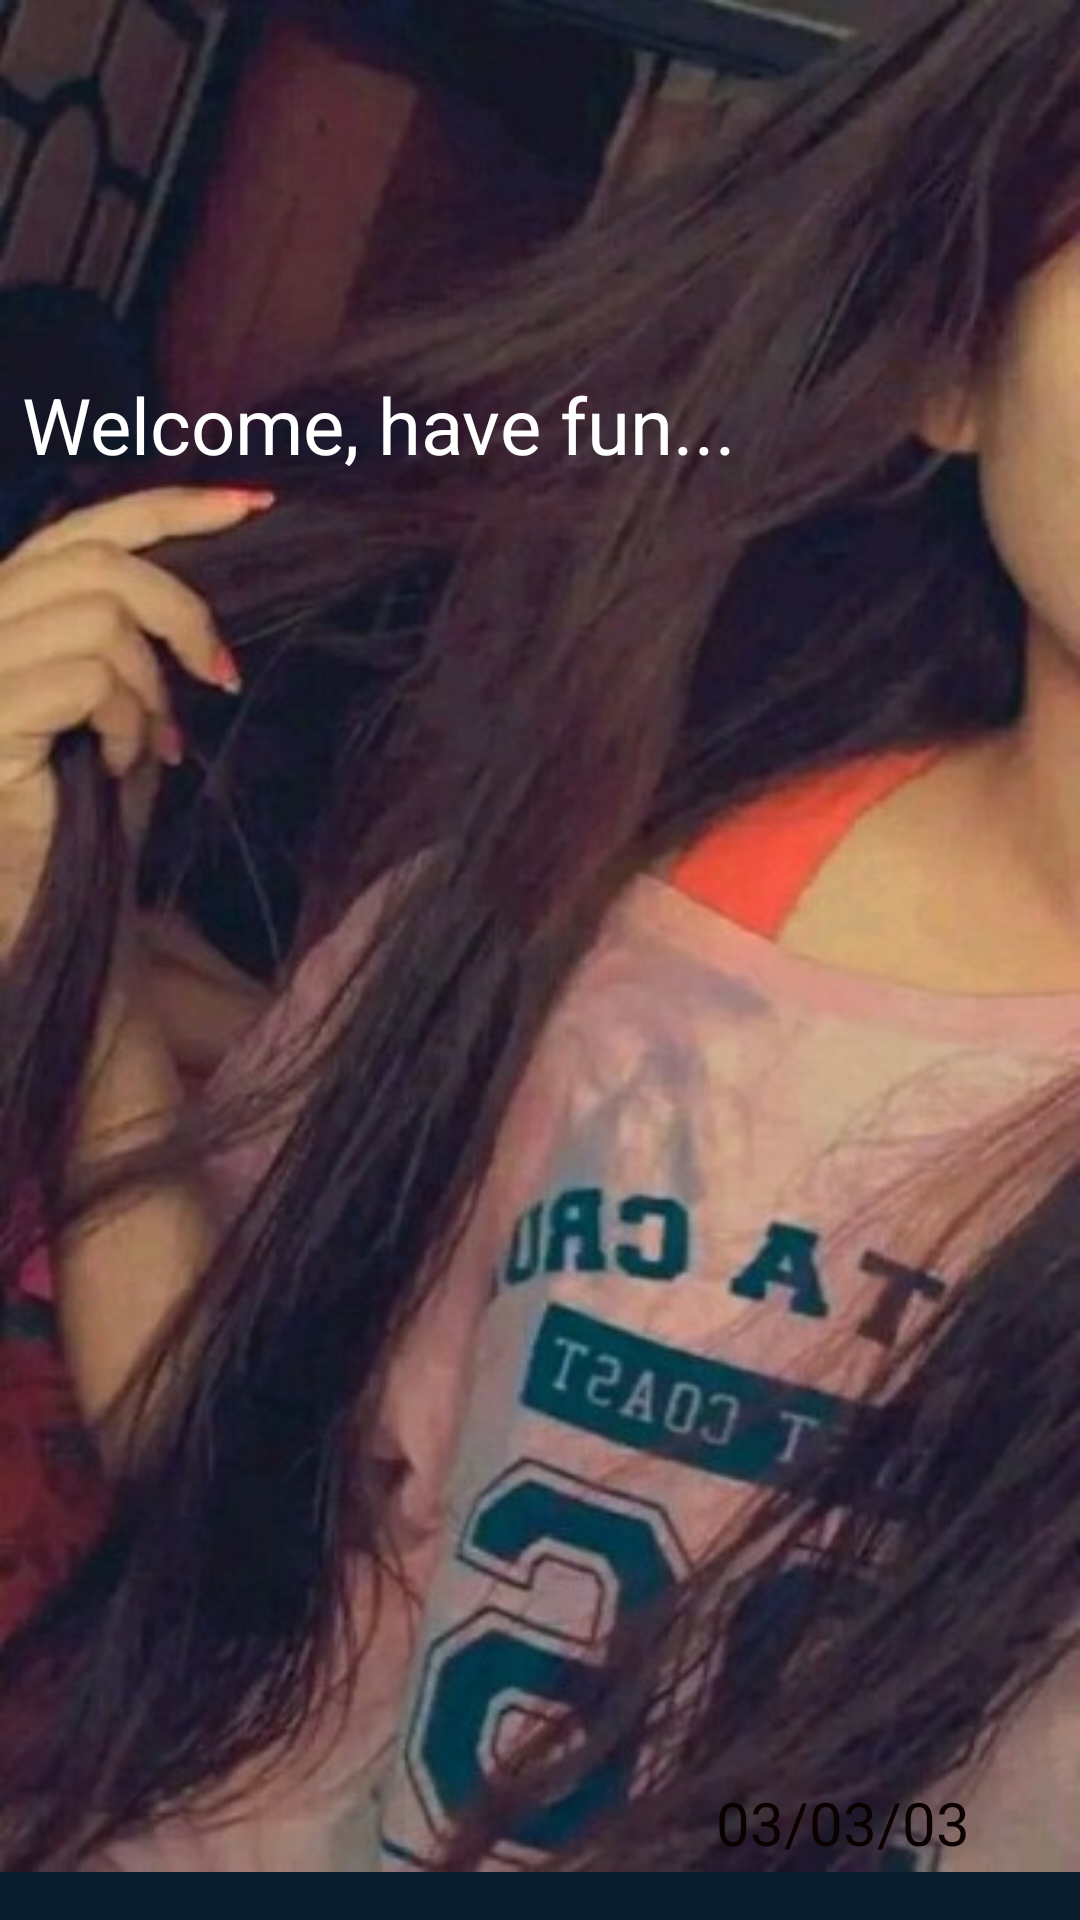

Here is an Android app screen rendered from its layout file. Give the layout XML and the strings, colors and styles it references.
<!-- AndroidManifest.xml: application theme Theme.Aryanna -->
<!-- res/layout/activity_splash.xml -->
<?xml version="1.0" encoding="utf-8"?>
<androidx.constraintlayout.widget.ConstraintLayout xmlns:android="http://schemas.android.com/apk/res/android"
    xmlns:app="http://schemas.android.com/apk/res-auto"
    xmlns:tools="http://schemas.android.com/tools"
    android:id="@+id/h_layout"
    android:layout_width="match_parent"
    android:layout_height="match_parent"
    tools:context=".ui.theme.Layouts.Splash"
    android:layout_above="@+id/showFragment"
    android:background="@color/black"
    >

    <ImageView
        android:id="@+id/imageView"
        android:layout_width="match_parent"
        android:layout_height="match_parent"
        android:layout_marginBottom="16dp"
        android:scaleType="fitXY"
        android:src="@drawable/are"
        app:layout_constraintBottom_toBottomOf="parent"
        app:layout_constraintEnd_toEndOf="parent"
        app:layout_constraintHorizontal_bias="0.0"
        app:layout_constraintStart_toStartOf="parent" />

    <TextView
        android:id="@+id/textView2"
        android:layout_width="108dp"
        android:layout_height="30dp"
        android:layout_marginBottom="16dp"
        android:text="03/03/03"
        android:textColor="#0C0101"
        android:textSize="20sp"
        app:layout_constraintBottom_toBottomOf="parent"
        app:layout_constraintEnd_toEndOf="parent"
        app:layout_constraintHorizontal_bias="0.947"
        app:layout_constraintStart_toStartOf="parent" />

    <TextView
        android:id="@+id/txtsplash"
        android:layout_width="315dp"
        android:layout_height="57dp"
        android:layout_marginTop="124dp"
        android:text="@string/welcome_have_fun"
        android:textColor="@color/white"
        android:textSize="26dp"
        app:layout_constraintEnd_toEndOf="parent"
        app:layout_constraintHorizontal_bias="0.166"
        app:layout_constraintStart_toStartOf="parent"
        app:layout_constraintTop_toTopOf="@+id/imageView" />
</androidx.constraintlayout.widget.ConstraintLayout>
<!-- resources referenced by this layout -->
<resources>
  <color name="black">#FF091C2C</color>
  <color name="white">#FFFFFFFF</color>
  <!-- drawable are: jpg bitmap (drawable, 47862 bytes) -->
  <string name="welcome_have_fun">Welcome, have fun...</string>
  <style name="Theme.Aryanna" parent="android:Theme.Material.Light.NoActionBar" />
</resources>
